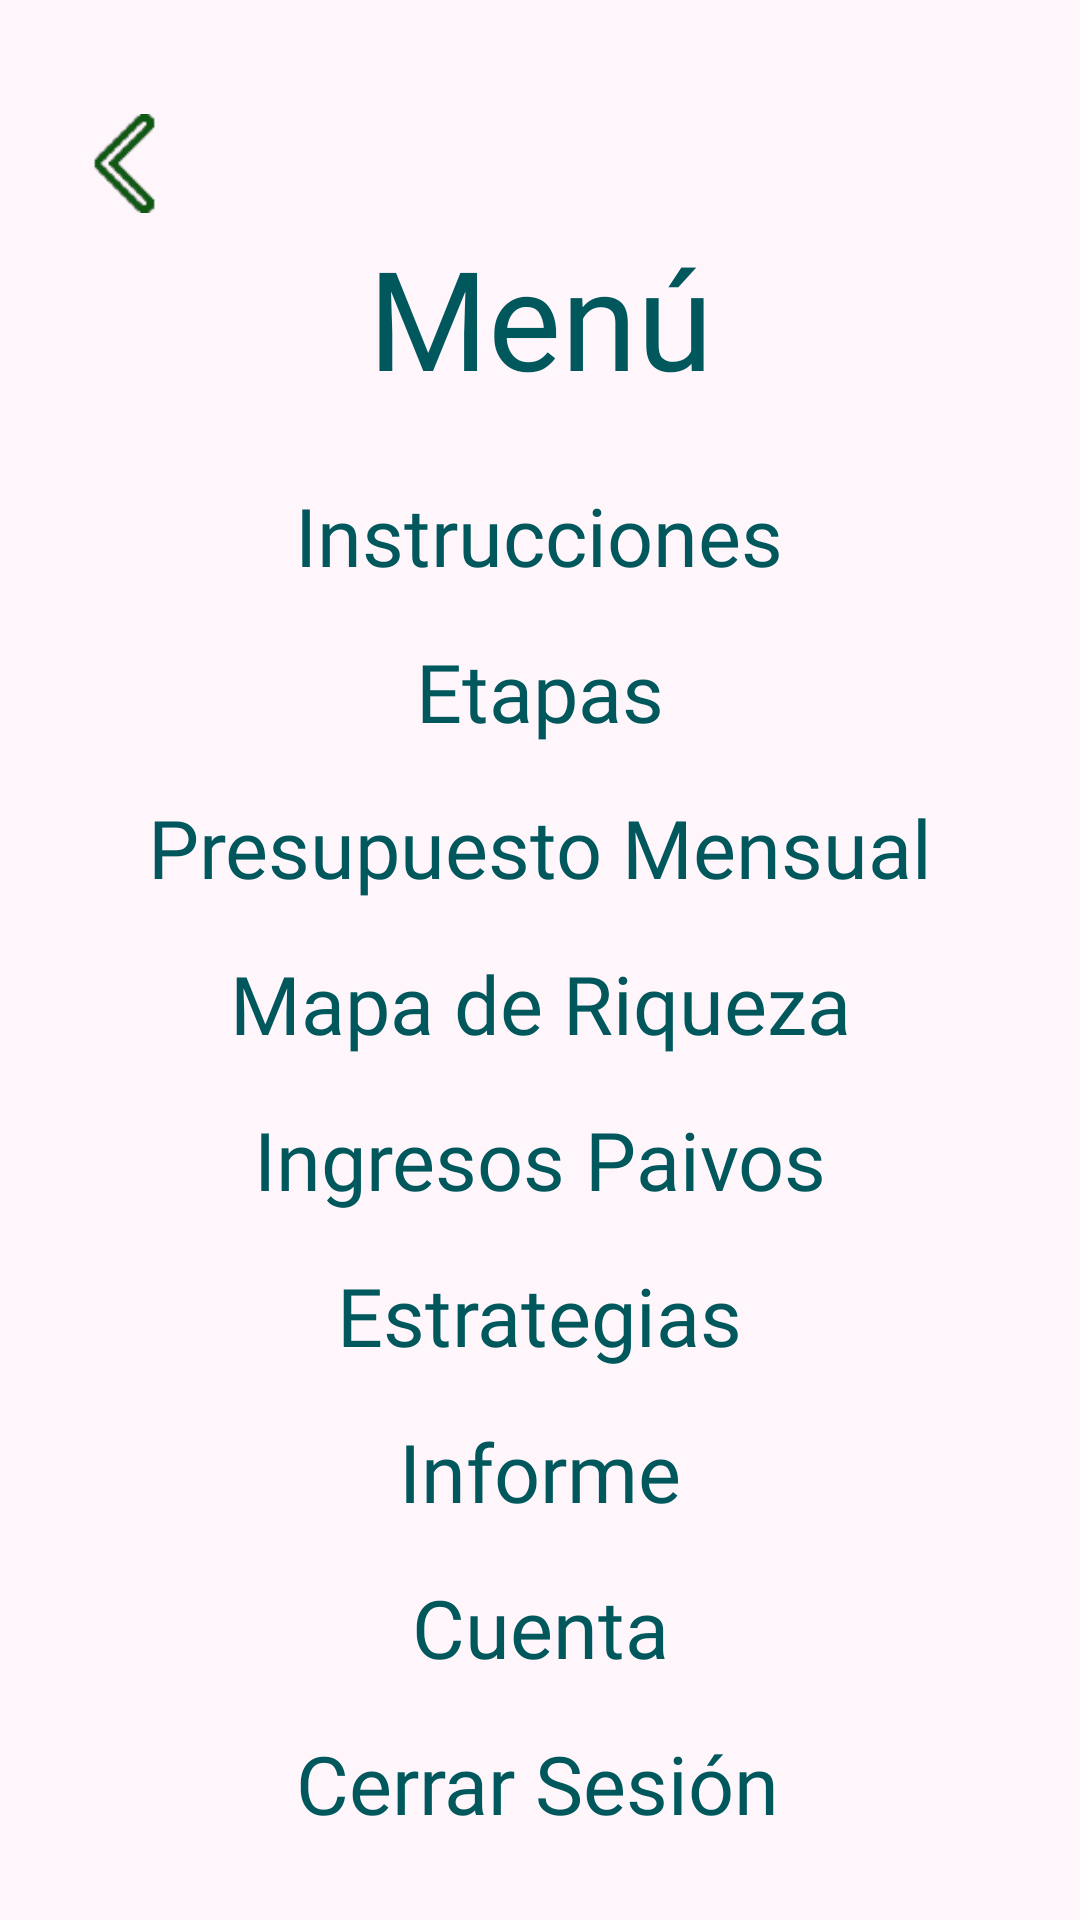

The Android layout XML behind this screen, and the referenced resources:
<!-- AndroidManifest.xml: application theme Theme.AppCompat.NoActionBar -->
<!-- res/layout/activity_menu_principal.xml -->
<?xml version="1.0" encoding="utf-8"?>
<androidx.constraintlayout.widget.ConstraintLayout
    xmlns:android="http://schemas.android.com/apk/res/android"
    xmlns:app="http://schemas.android.com/apk/res-auto"
    xmlns:tools="http://schemas.android.com/tools"
    android:layout_width="match_parent"
    android:layout_height="match_parent"
    android:background="@color/colorFondo"
    android:onClick="irHome"
    tools:context="com.example.moneymapp.MenuPrincipal">

    <TextView
        android:id="@+id/txvInstrucciones"
        android:layout_width="wrap_content"
        android:layout_height="wrap_content"
        android:layout_marginTop="24dp"
        android:fontFamily="@font/arial"
        android:onClick="iraInstrucciones"
        android:text="Instrucciones"
        android:textColor="@color/colorLetras"
        android:textSize="27sp"
        app:layout_constraintEnd_toEndOf="parent"
        app:layout_constraintHorizontal_bias="0.498"
        app:layout_constraintStart_toStartOf="parent"
        app:layout_constraintTop_toBottomOf="@+id/textView" />

    <TextView
        android:id="@+id/txvEtapas"
        android:layout_width="wrap_content"
        android:layout_height="wrap_content"
        android:layout_marginTop="16dp"
        android:fontFamily="@font/arial"
        android:onClick="irEtapas"
        android:text="Etapas"
        android:textColor="@color/colorLetras"
        android:textSize="27sp"
        app:layout_constraintEnd_toEndOf="parent"
        app:layout_constraintStart_toStartOf="parent"
        app:layout_constraintTop_toBottomOf="@+id/txvInstrucciones" />

    <TextView
        android:id="@+id/txvEstrategias"
        android:layout_width="wrap_content"
        android:layout_height="wrap_content"
        android:layout_marginTop="16dp"
        android:fontFamily="@font/arial"
        android:onClick="iraEstrategias"
        android:text="Estrategias"
        android:textColor="@color/colorLetras"
        android:textSize="27sp"
        app:layout_constraintEnd_toEndOf="parent"
        app:layout_constraintStart_toStartOf="parent"
        app:layout_constraintTop_toBottomOf="@+id/txvPasivos" />

    <TextView
        android:id="@+id/txvMapa"
        android:layout_width="wrap_content"
        android:layout_height="wrap_content"
        android:layout_marginTop="16dp"
        android:fontFamily="@font/arial"
        android:onClick="irMapa"
        android:text="Mapa de Riqueza"
        android:textColor="@color/colorLetras"
        android:textSize="27sp"
        app:layout_constraintEnd_toEndOf="parent"
        app:layout_constraintStart_toStartOf="parent"
        app:layout_constraintTop_toBottomOf="@+id/txvPresupuesto" />

    <TextView
        android:id="@+id/textView"
        android:layout_width="wrap_content"
        android:layout_height="wrap_content"
        android:layout_marginTop="75dp"
        android:fontFamily="@font/arialbold"
        android:text="Menú"
        android:textColor="@color/colorLetras"
        android:textSize="46sp"
        app:layout_constraintEnd_toEndOf="parent"
        app:layout_constraintStart_toStartOf="parent"
        app:layout_constraintTop_toTopOf="parent" />

    <TextView
        android:id="@+id/txvPresupuesto"
        android:layout_width="wrap_content"
        android:layout_height="wrap_content"
        android:layout_marginTop="16dp"
        android:fontFamily="@font/arial"
        android:onClick="irPresupuesto"
        android:text="Presupuesto Mensual"
        android:textColor="@color/colorLetras"
        android:textSize="27sp"
        app:layout_constraintEnd_toEndOf="parent"
        app:layout_constraintStart_toStartOf="parent"
        app:layout_constraintTop_toBottomOf="@+id/txvEtapas" />

    <TextView
        android:id="@+id/txvPasivos"
        android:layout_width="wrap_content"
        android:layout_height="wrap_content"
        android:layout_marginTop="16dp"
        android:fontFamily="@font/arial"
        android:onClick="irPasivos"
        android:text="Ingresos Paivos"
        android:textColor="@color/colorLetras"
        android:textSize="27sp"
        app:layout_constraintEnd_toEndOf="parent"
        app:layout_constraintStart_toStartOf="parent"
        app:layout_constraintTop_toBottomOf="@+id/txvMapa" />

    <TextView
        android:id="@+id/txvInforme"
        android:layout_width="wrap_content"
        android:layout_height="wrap_content"
        android:layout_marginTop="16dp"
        android:fontFamily="@font/arial"
        android:onClick="irInforme"
        android:text="Informe"
        android:textColor="@color/colorLetras"
        android:textSize="27sp"
        app:layout_constraintEnd_toEndOf="parent"
        app:layout_constraintStart_toStartOf="parent"
        app:layout_constraintTop_toBottomOf="@+id/txvEstrategias" />

    <TextView
        android:id="@+id/txvCuenta"
        android:layout_width="wrap_content"
        android:layout_height="wrap_content"
        android:layout_marginTop="16dp"
        android:fontFamily="@font/arial"
        android:onClick="irCuenta"
        android:text="Cuenta"
        android:textColor="@color/colorLetras"
        android:textSize="27sp"
        app:layout_constraintEnd_toEndOf="parent"
        app:layout_constraintStart_toStartOf="parent"
        app:layout_constraintTop_toBottomOf="@+id/txvInforme" />

    <TextView
        android:id="@+id/txvCerrar"
        android:layout_width="wrap_content"
        android:layout_height="wrap_content"
        android:layout_marginTop="16dp"
        android:fontFamily="@font/arial"
        android:onClick="cerrarSesion"
        android:text="Cerrar Sesión"
        android:textColor="@color/colorLetras"
        android:textSize="27sp"
        app:layout_constraintEnd_toEndOf="parent"
        app:layout_constraintHorizontal_bias="0.497"
        app:layout_constraintStart_toStartOf="parent"
        app:layout_constraintTop_toBottomOf="@+id/txvCuenta" />

    <ImageView
        android:id="@+id/imgvRetro"
        android:layout_width="33dp"
        android:layout_height="53dp"
        android:layout_marginStart="25dp"
        android:layout_marginTop="28dp"
        android:onClick="irHome"
        app:layout_constraintStart_toStartOf="parent"
        app:layout_constraintTop_toTopOf="parent"
        app:srcCompat="@drawable/flecha2" />

</androidx.constraintlayout.widget.ConstraintLayout>
<!-- resources referenced by this layout -->
<resources>
  <color name="colorFondo">#fef6fb</color>
  <color name="colorLetras">#00575C</color>
  <!-- drawable flecha2: png bitmap (drawable-v24, 2067 bytes) -->
</resources>
